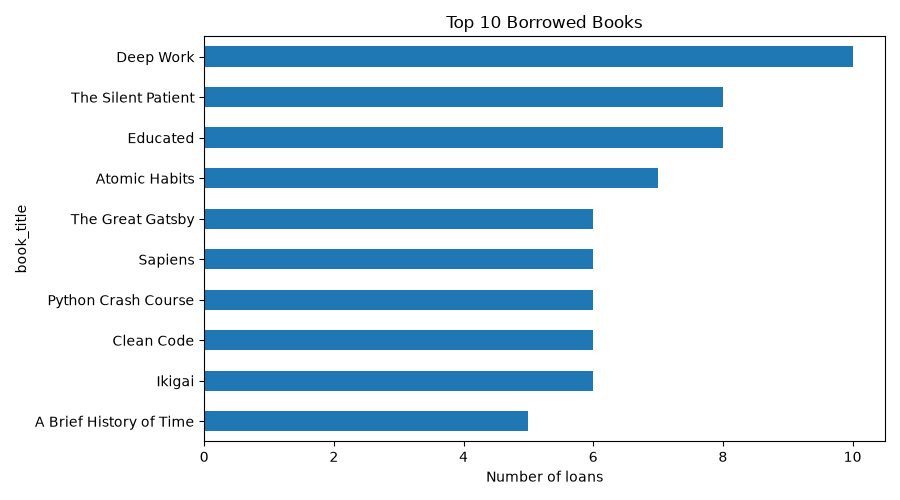

Source data for this figure (header and first rows):
book_title, loan_count
Deep Work, 10
Educated, 8
The Silent Patient, 8
Atomic Habits, 7
The Great Gatsby, 6
Clean Code, 6
Python Crash Course, 6
Ikigai, 6
Sapiens, 6
A Brief History of Time, 5
